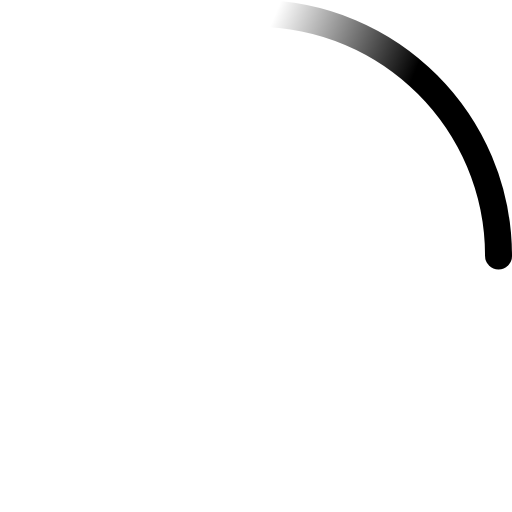
t = 0.00 s
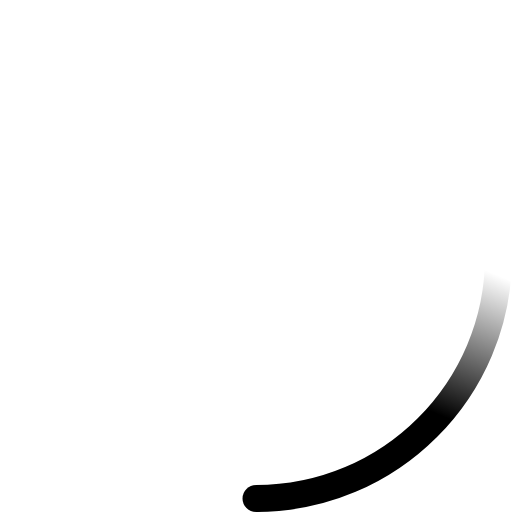
t = 0.50 s
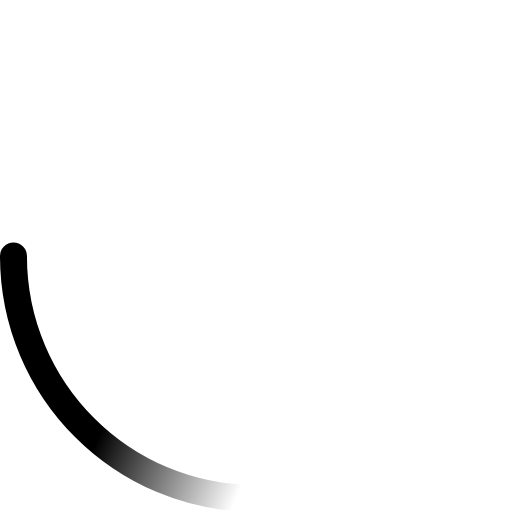
t = 1.00 s
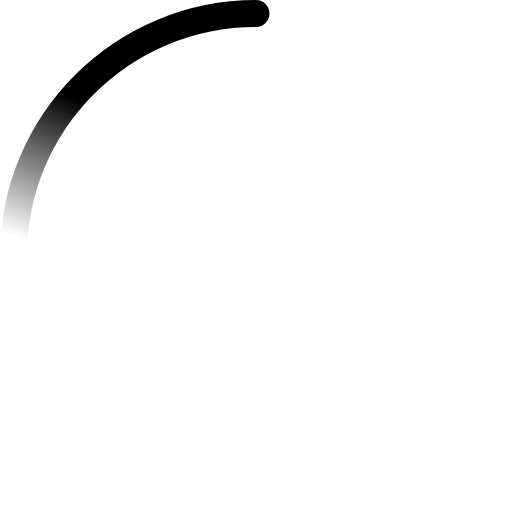
t = 1.50 s

The animated SVG that drew these frames (rendered in a browser with its animation timeline set to each time). Animation: 2 SMIL elements (animateTransform=2); one cycle of 2.00 s, repeats indefinitely.

<svg width="38" height="38" viewBox="0 0 38 38" xmlns="http://www.w3.org/2000/svg">
    <defs>
        <linearGradient x1="8.042%" y1="0%" x2="65.682%" y2="23.865%" id="a">
            <stop stop-color="currentColor" stop-opacity="0" offset="0%"/>
            <stop stop-color="currentColor" stop-opacity=".631" offset="63.146%"/>
            <stop stop-color="currentColor" offset="100%"/>
        </linearGradient>
    </defs>
    <g fill="none" fill-rule="evenodd">
        <g transform="translate(1 1)">
            <path d="M36 18c0-9.94-8.06-18-18-18" id="Oval-2" stroke="url(#a)" stroke-width="2">
                <animateTransform
                    attributeName="transform"
                    type="rotate"
                    from="0 18 18"
                    to="360 18 18"
                    dur="2s"
                    repeatCount="indefinite" />
            </path>
            <circle fill="currentColor" cx="36" cy="18" r="1">
                <animateTransform
                    attributeName="transform"
                    type="rotate"
                    from="0 18 18"
                    to="360 18 18"
                    dur="2s"
                    repeatCount="indefinite" />
            </circle>
        </g>
    </g>
</svg>